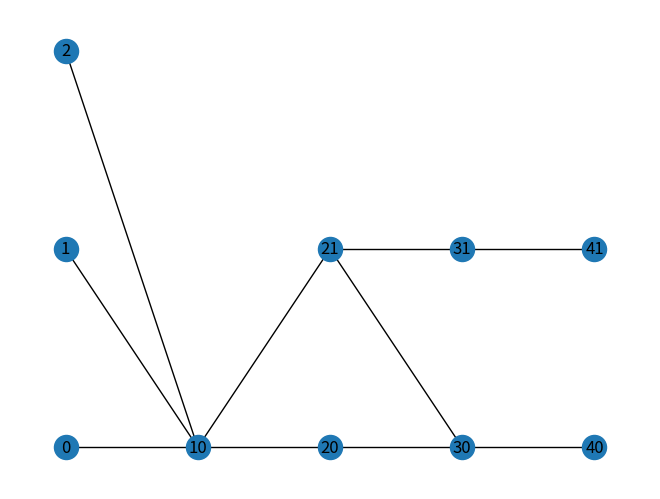

Recreate this plot in Python.
from copy import deepcopy
import math as ma
import numpy as np
# import matplotlib.pyplot as plt 
from numpy.random import choice
import matplotlib.pyplot as plt
import networkx as nx

class Configuration_path:
    
    def __init__(self,
                 config_length:         int = 100,
                 in_sum:                int = 100,
                 path_length:           int = 5,
                 start_configuration:   int = 0):
        self.config_length = config_length
        self.in_sum = in_sum
        self.path_length = path_length 
        self.start_configuration = start_configuration

    
    def partition(self, in_sum, length, depth=0):
        if length == depth:
            return [[]]
        return [
            item + [i]
            for i in range(in_sum+1)
            for item in self.partition(in_sum-i, length, depth=depth+1)
            ]


#TODO put into the class, enter starting configuration if it is used
config_length = 3
in_sum=3
weight = 0.9
timesteps = 5

configuration_path = Configuration_path(config_length=config_length, in_sum=in_sum, path_length=5, start_configuration=3)
configurations = [np.array([configuration_path.in_sum-sum(p)] + p) for p in configuration_path.partition(configuration_path.in_sum, configuration_path.config_length-1)]
configurations *= in_sum
configuration_indicies = np.arange(len(configurations))


#Initialization of the Matrix
probabilityMatrix = [[1/len(configuration_indicies) for i in range(len(configuration_indicies))] for j in range(len(configuration_indicies))]
highest_entropy_configuration = np.array([0.5 for i in range(config_length)])
for k in range(len(configurations)):

    pertubation_similarity = 0
    entropy_similarity = 0
    for z in range(len(configurations)):
        configuration_difference = configurations[k] - configurations[z]
        if (configuration_difference.all(0)):
            
            #Pertubation similaruty tells us how similar two configurations are.
            pertubation_similarity += 2 / (np.sum(np.abs(configuration_difference)))
            
            #Example: [3,0,0] is a low entropy configuration, [1,1,1] is a high entropy configuration.
            entropy_similarity += 2 / (np.sum(np.abs(highest_entropy_configuration - configurations[z])))

    for m in range(len(configurations)):

        configuration_difference = configurations[k] - configurations[m] 

        if (not configuration_difference.all(0)):
            probabilityMatrix[k][m] = 0

        else:
            similarity_component = (weight*(2 / np.sum(np.abs(configuration_difference))))/pertubation_similarity
            entropy_component = (1 - weight)*((2/np.sum(np.abs(highest_entropy_configuration - configurations[m])))/entropy_similarity)

            probabilityMatrix[k][m] = similarity_component + entropy_component


current_configuration = 0 #Initial Condition
actualized_configuration_path = []
for t in range(timesteps):
    current_configuration = choice(configuration_indicies, p=probabilityMatrix[current_configuration])
    actualized_configuration_path.append(configurations[current_configuration])

    for k in range(len(probabilityMatrix)):

        first_nonzero_probability = next((x for x in probabilityMatrix[k] if x != 0), None)
        #Normalizes the probabilities of going from one configuration to another since going back to itself is 0, we do not want loops.
        F = 1 / (1 - probabilityMatrix[k][current_configuration])
        
        for m in range(len(probabilityMatrix[k])):
            if (m == current_configuration):
                probabilityMatrix[k][m] = 0
            else:
                probabilityMatrix[k][m] *= F
        

    
configuration_history = np.asarray(actualized_configuration_path)  
print(configuration_history)
configuration_history_trimmed = []  
for configuration in configuration_history:
    configuration_history_trimmed.append(np.delete(configuration, np.where(configuration == 0)))


print(configuration_history_trimmed)


G = nx.Graph()
pos = {}
for i in range(len(configuration_history_trimmed)):
    for j in range(len(configuration_history_trimmed[i])):
        
        G.add_node(i*10 + j)
        pos.update([(i*10 + j,[i,j])])


for i in range(len(configuration_history_trimmed)):

    if (i != 0):
        
        con1 = deepcopy(configuration_history_trimmed[i-1])
        con2 = deepcopy(configuration_history_trimmed[i])
        for m in range(len(con1)):
            double_edge = {-1}
            for k in range(len(con2)):
                if ((con1[m] > 0) and (con1[m] > con2[k])):
                    for q in range(len(con2)):
                        if((con2[q] > 0) and (q not in double_edge)):
                            G.add_edge((i-1)*10 + m, i*10 + q)
                            con1[m] += -1
                            con2[q] += -1
                            double_edge.add(q)
                elif((con1[m] > 0) and (con1[m] < con2[k])):
                    for q in range(len(con1)):
                        if((con1[q] > 0) and (q not in double_edge)):
                            G.add_edge((i-1)*10 + q, i*10 + k)
                            con1[q] += -1
                            con2[k] += -1
                            double_edge.add(q)
                elif((con1[m] > 0) and (con2[k] > 0)):
                    G.add_edge((i-1)*10 + m, i*10 + k)
                    con1[m] = 0
                    con2[k] = 0
                    double_edge.add(k)

#The convention is that the first nodes are generally where there are faster changes over universal time, 
# frequency changes that are more changing must be added.

print(G)
nx.draw(G, pos, with_labels=True)
plt.show()  

# We have assumed that we have the following linear principles: 
# 1. because the change frequency is higher with some experiences, similarity is higher than not.
# 2. experiences are more scrambled in the future as entropy increases over known universal time. 
# 3. entropy either emerges or comes by a linearly added weight to similarity.
# 4. experiences of a kind stays of that kind (there are multiple multiway state graphs that are coordinated). 
# 5. the convention of having faster nodes first.
# What then is the linear possibility set like (check frequency and spatial graphs)?  

# By Life, gravity and the second law of thermodynamics - Charles H. Lineweaver, Chas A. Egan
# and Entropy in an Expanding Universe - Steven Frautschi, entropy increases in a linear way (except possibly after
# a large number of time-steps). Frequency statistically have a large distribution at most times, 
# making the similarity measurement motivated. 
